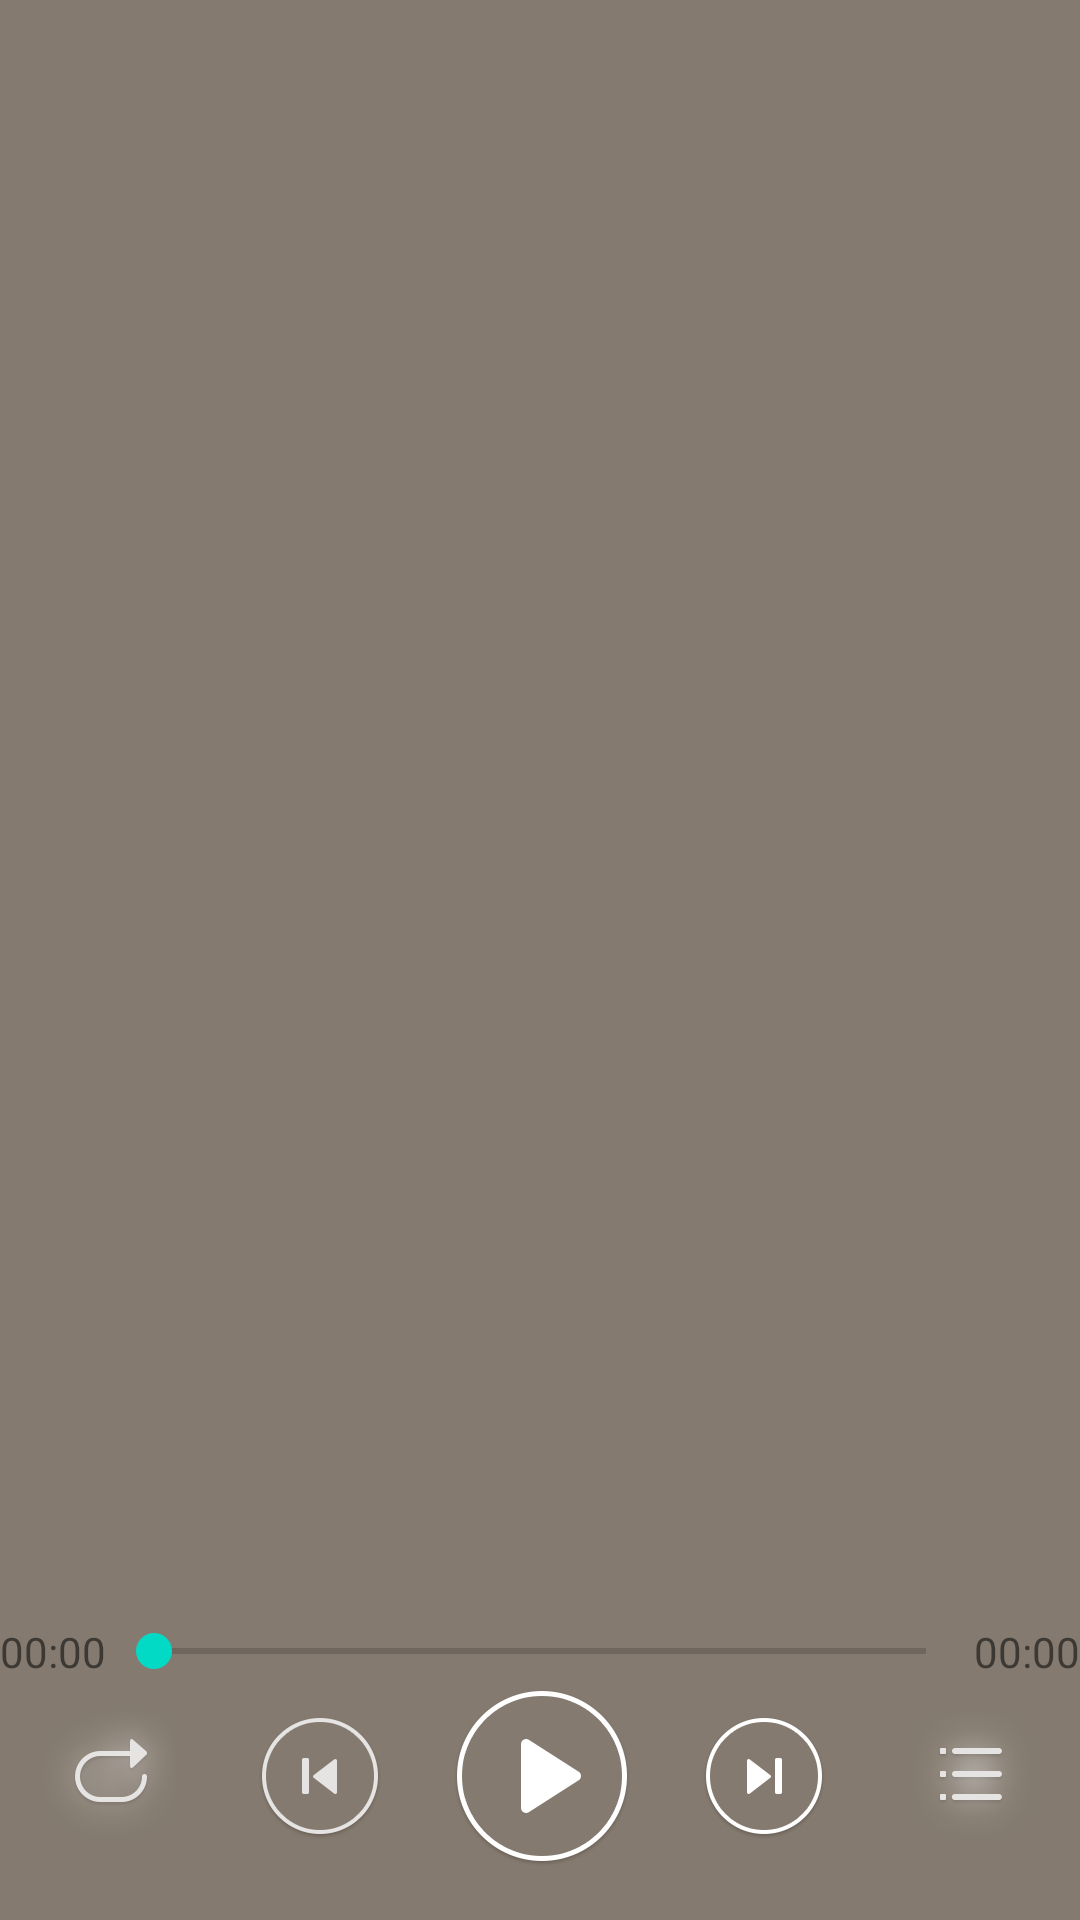

Produce the Android XML layout that renders to this screen, including the resource entries it uses.
<!-- AndroidManifest.xml: application theme AppTheme -->
<!-- res/layout/activity_detail.xml -->
<LinearLayout xmlns:android="http://schemas.android.com/apk/res/android"
    xmlns:tools="http://schemas.android.com/tools"
    android:layout_width="match_parent"
    android:layout_height="match_parent"
    android:background="#c5605345"
    android:orientation="vertical"
    android:paddingBottom="16dp"
    tools:context="com.wenqing.music.DetailActivity">
    <FrameLayout
        android:layout_width="match_parent"
        android:layout_height="0dp"
        android:layout_weight="1"
        >
        <android.support.v4.view.ViewPager
            android:layout_width="match_parent"
            android:layout_height="match_parent"
            android:id="@+id/viewpager">

            </android.support.v4.view.ViewPager>

        <RelativeLayout
            android:layout_width="match_parent"
            android:layout_height="match_parent">
            <ImageView
                android:layout_width="wrap_content"
                android:layout_height="wrap_content"
                android:id="@+id/imageView_needle"
                android:src="@drawable/play_needle"
                android:layout_gravity="center_horizontal|top"
                android:layout_marginEnd="121dp"
                android:layout_alignParentTop="true"
                android:layout_alignParentEnd="true" />
            </RelativeLayout>
    </FrameLayout>

    <LinearLayout
        android:layout_width="fill_parent"
        android:layout_height="wrap_content"
        android:layout_above="@+id/linearLayout"
        android:layout_alignStart="@+id/linearLayout"
        android:gravity="center"
        android:orientation="horizontal">

        <TextView
            android:id="@+id/textView_seek"
            android:layout_width="wrap_content"
            android:layout_height="wrap_content"
            android:gravity="center"
            android:text="00:00" />

        <SeekBar
            android:id="@+id/seekBar"
            android:layout_width="0dp"
            android:layout_height="wrap_content"
            android:layout_above="@+id/linearLayout"
            android:layout_weight="1"
            android:indeterminate="false" />

        <TextView
            android:id="@+id/duration"
            android:layout_width="wrap_content"
            android:layout_height="wrap_content"
            android:layout_gravity="center"
            android:text="00:00" />
    </LinearLayout>

    <LinearLayout
        android:id="@+id/linearLayout"
        android:layout_width="match_parent"
        android:layout_height="64dp"
        android:layout_alignParentBottom="true"
        android:layout_alignParentEnd="true"
        android:layout_gravity="center"
        android:gravity="center"
        android:orientation="horizontal">

        <ImageButton
            android:id="@+id/imageButton_play_mode"
            style="@android:style/Widget.DeviceDefault.Button.Borderless.Small"
            android:layout_width="wrap_content"
            android:layout_height="wrap_content"
            android:src="@drawable/play_icn_loop_prs" />

        <ImageButton
            android:id="@+id/imageButton_previous"
            style="@android:style/Widget.DeviceDefault.Button.Borderless.Small"
            android:layout_width="wrap_content"
            android:layout_height="wrap_content"
            android:layout_weight="1"
            android:src="@drawable/play_btn_prew" />

        <ImageButton
            android:id="@+id/imageButton_play"
            style="@android:style/Widget.DeviceDefault.Button.Borderless.Small"
            android:layout_width="wrap_content"
            android:layout_height="wrap_content"
            android:layout_weight="1"
            android:src="@drawable/play_btn_play_prs" />

        <ImageButton
            android:id="@+id/imageButton_next"
            style="@android:style/Widget.DeviceDefault.Button.Borderless.Small"
            android:layout_width="wrap_content"
            android:layout_height="wrap_content"
            android:layout_weight="1"
            android:src="@drawable/play_btn_next_prs" />

        <ImageButton
            android:id="@+id/imageButton_list"
            style="@android:style/Widget.DeviceDefault.Button.Borderless.Small"
            android:layout_width="wrap_content"
            android:layout_height="wrap_content"
            android:layout_weight="1"
            android:src="@drawable/play_icn_src_prs" />

    </LinearLayout>

</LinearLayout>
<!-- resources referenced by this layout -->
<resources>
  <!-- drawable play_btn_next_prs: png bitmap (drawable-xxhdpi-v4, 5318 bytes) -->
  <!-- drawable play_btn_play_prs: png bitmap (drawable-xxhdpi-v4, 8429 bytes) -->
  <!-- drawable play_btn_prew: png bitmap (drawable-xxhdpi-v4, 5521 bytes) -->
  <!-- drawable play_icn_loop_prs: png bitmap (drawable-xxhdpi-v4, 7647 bytes) -->
  <!-- drawable play_icn_src_prs: png bitmap (drawable-xxhdpi-v4, 6249 bytes) -->
</resources>
